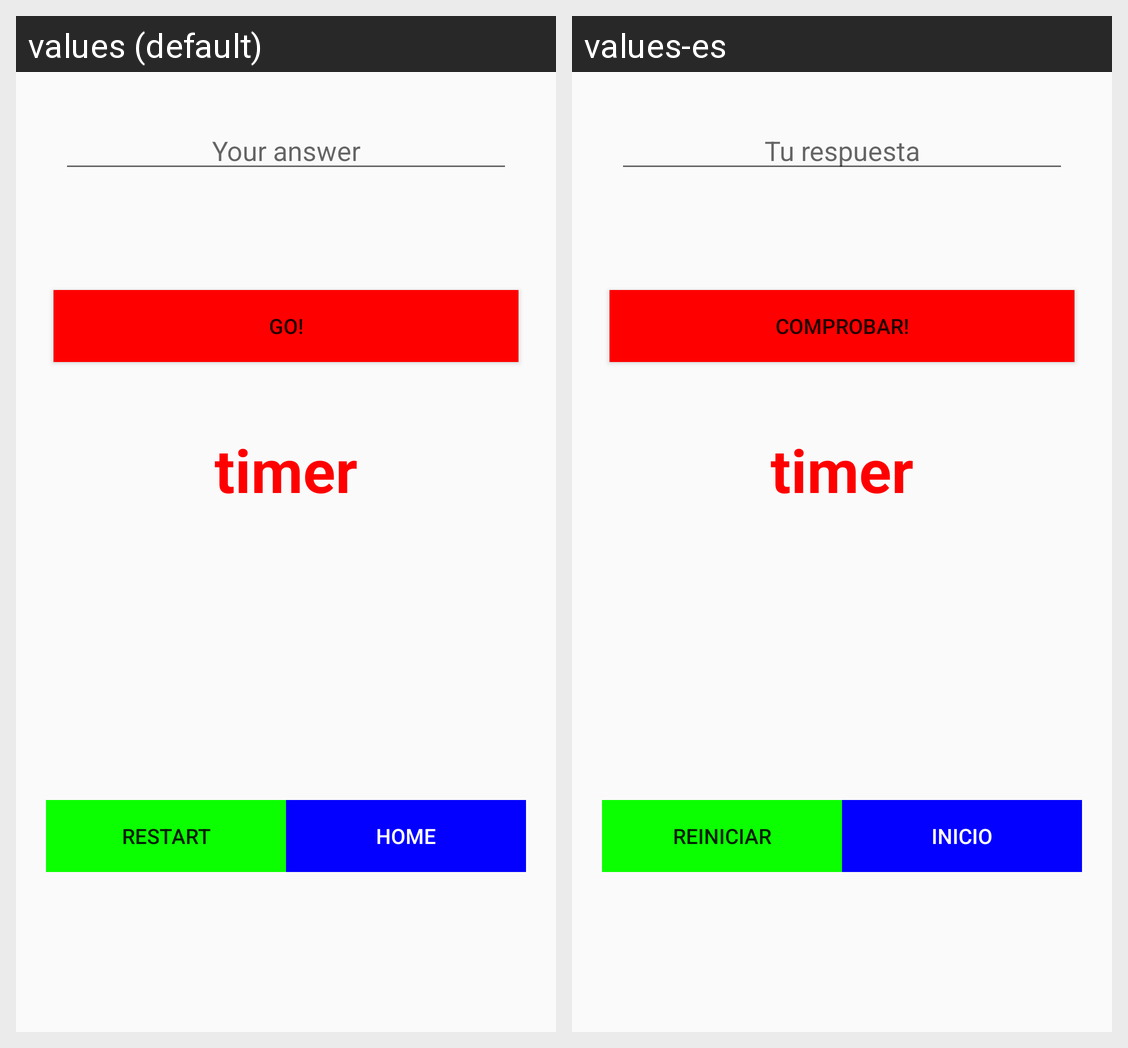

For this localized Android screen grid, give each drawn string resource with its value in every locale shown.
Android screen res/layout/activity_game.xml rendered under 2 locales, left to right: values (default), values-es. Device: Nexus 5 (rendered at 1080×1920; each locale shown at half size, 540×960, under a caption strip naming it); theme AppThemeTransparentStatusBar.
Strings drawn on this screen, with the default value and each locale's value (text and hints the layout hard-codes, and strings that could not be matched under every locale, appear in the picture but are not listed):

et_text_hint
  values: Your answer
  values-es: Tu respuesta

btn_go_text
  values: GO!
  values-es: Comprobar!

btn_restart_text
  values: Restart
  values-es: Reiniciar

btn_home_text
  values: Home
  values-es: Inicio
